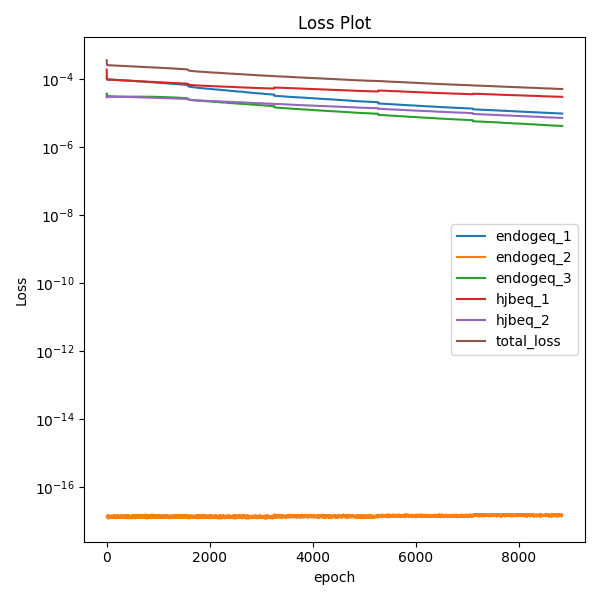

The file beside this chart, header and first rows:
epoch, endogeq_1, endogeq_2, endogeq_3, hjbeq_1, hjbeq_2, total_loss
0, 0.0001059, 1.3027356802603789e-17, 3.220292637706734e-05, 0.0001914, 2.937276804004796e-05, 0.0003589
1, 0.0001033, 1.349254001804646e-17, 3.751211625058204e-05, 0.0001086, 3.0539285944541916e-05, 0.00028
2, 9.994462743634358e-05, 1.403849245722126e-17, 3.672458842629567e-05, 0.0001041, 3.124897921225056e-05, 0.000272
3, 9.951730316970497e-05, 1.419669902117815e-17, 3.5448960261419415e-05, 0.000103, 3.0110559237073176e-05, 0.0002681
4, 9.760046668816358e-05, 1.426719797042482e-17, 3.7027384678367525e-05, 9.971645340556279e-05, 2.96609869110398e-05, 0.000264
5, 9.998668247135356e-05, 1.4053757248245313e-17, 3.389381890883669e-05, 9.982909978134558e-05, 2.971359936054796e-05, 0.0002634
6, 9.888681233860552e-05, 1.3465339837963879e-17, 3.452056262176484e-05, 9.914138354361057e-05, 2.9545688448706642e-05, 0.0002621
7, 9.995548316510394e-05, 1.3652134591071216e-17, 3.2316766009898856e-05, 9.859929559752345e-05, 2.9699573133257218e-05, 0.0002606
8, 9.932988177752122e-05, 1.3687939103885574e-17, 3.23644962918479e-05, 9.825464803725481e-05, 2.9793229259666987e-05, 0.0002597
9, 9.894613322103396e-05, 1.3642975220148416e-17, 3.232789094909094e-05, 9.828223119257018e-05, 2.9834323868271895e-05, 0.0002594
10, 9.850629430729896e-05, 1.3925249777001524e-17, 3.266554995207116e-05, 9.789143950911239e-05, 2.9823679142282344e-05, 0.0002589
11, 9.88273968687281e-05, 1.3222477955757085e-17, 3.216755430912599e-05, 9.77794625214301e-05, 2.985195351357106e-05, 0.0002586
12, 9.846647299127653e-05, 1.446731612165855e-17, 3.241081503801979e-05, 9.767867595655844e-05, 2.985656465170905e-05, 0.0002584
13, 9.869255882222205e-05, 1.2781164691250856e-17, 3.204660242772661e-05, 9.758959640748799e-05, 2.9865630494896322e-05, 0.0002582
14, 9.840558777796105e-05, 1.3041512344426409e-17, 3.223123349016532e-05, 9.746747673489153e-05, 2.9860901122447103e-05, 0.000258
15, 9.853792289504781e-05, 1.4292455103248515e-17, 3.19681093969848e-05, 9.736560605233535e-05, 2.9868606361560524e-05, 0.0002577
16, 9.83058926067315e-05, 1.3323786074098904e-17, 3.208708221791312e-05, 9.724962001200765e-05, 2.9876502594561316e-05, 0.0002575
17, 9.837956167757511e-05, 1.2579381425444058e-17, 3.1910476536722854e-05, 9.728475561132655e-05, 2.9887207347201183e-05, 0.0002575
18, 9.837060497375205e-05, 1.2766732043923031e-17, 3.188482151017524e-05, 9.715522173792124e-05, 2.9893897590227425e-05, 0.0002573
19, 9.820175910135731e-05, 1.4248601295893403e-17, 3.1967327231541276e-05, 9.713485633255914e-05, 2.990233406308107e-05, 0.0002572
20, 9.817695536185056e-05, 1.2389533548695787e-17, 3.196829493390396e-05, 9.705180127639323e-05, 2.990177381434478e-05, 0.0002571
21, 9.82004712568596e-05, 1.2985446042507564e-17, 3.187988113495521e-05, 9.709435107652098e-05, 2.9905942938057706e-05, 0.0002571
22, 9.820511331781745e-05, 1.3675449503816636e-17, 3.184277011314407e-05, 9.701596718514338e-05, 2.9911165256635286e-05, 0.000257
23, 9.818105172598734e-05, 1.2522205047143168e-17, 3.183342778356746e-05, 9.69671382335946e-05, 2.9916714993305504e-05, 0.0002569
24, 9.813196083996445e-05, 1.4341305081503446e-17, 3.185040259268135e-05, 9.698674693936482e-05, 2.9921240638941526e-05, 0.0002569
25, 9.807661990635097e-05, 1.2894962409661614e-17, 3.18790043820627e-05, 9.696929919300601e-05, 2.9923990950919688e-05, 0.0002568
26, 9.803611465031281e-05, 1.3685441018435664e-17, 3.1895426218397915e-05, 9.689846046967432e-05, 2.9925487979198806e-05, 0.0002568
27, 9.802052227314562e-05, 1.4076517949980322e-17, 3.188296250300482e-05, 9.687094279797748e-05, 2.9927217838121578e-05, 0.0002567
28, 9.802421118365601e-05, 1.4330758528693395e-17, 3.184696470270865e-05, 9.687933925306424e-05, 2.993050111399498e-05, 0.0002567
29, 9.802966087590903e-05, 1.324440485943464e-17, 3.180850762873888e-05, 9.685052646091208e-05, 2.9935583370388485e-05, 0.0002566
30, 9.801956184674054e-05, 1.3243572715738412e-17, 3.1785748433321714e-05, 9.680150833446532e-05, 2.9941615139250644e-05, 0.0002565
31, 9.798778046388179e-05, 1.4390432992444196e-17, 3.1784835300641134e-05, 9.678494825493544e-05, 2.9947223083581775e-05, 0.0002565
32, 9.794320067157969e-05, 1.17314485056833e-17, 3.179997293045744e-05, 9.678064088802785e-05, 2.9951414035167545e-05, 0.0002565
33, 9.790141484700143e-05, 1.4486467007200377e-17, 3.1815656257094815e-05, 9.674045577412471e-05, 2.9953969715279527e-05, 0.0002564
34, 9.787589806364849e-05, 1.3176959033828904e-17, 3.18149286613334e-05, 9.670068538980559e-05, 2.995578688569367e-05, 0.0002563
35, 9.786840382730588e-05, 1.4026557895343344e-17, 3.179320628987625e-05, 9.669025166658685e-05, 2.9957980586914346e-05, 0.0002563
36, 9.786929877009243e-05, 1.3475054247077701e-17, 3.1761530408402905e-05, 9.667742415331304e-05, 2.9961309337522835e-05, 0.0002563
37, 9.786368173081428e-05, 1.3332668339516499e-17, 3.173588993377052e-05, 9.664178651291877e-05, 2.9965602152515203e-05, 0.0002562
38, 9.784301801119e-05, 1.3507527703565308e-17, 3.172565993736498e-05, 9.661525837145746e-05, 2.99700641335221e-05, 0.0002562
39, 9.780874097486958e-05, 1.2988776271653703e-17, 3.173030199832283e-05, 9.660018986323848e-05, 2.9973878554301336e-05, 0.0002561
40, 9.777142986422405e-05, 1.3314349597670899e-17, 3.1740251870360225e-05, 9.657898772275075e-05, 2.9976636142237112e-05, 0.0002561
41, 9.774335921974853e-05, 1.277339332939592e-17, 3.1742041755933315e-05, 9.654554742155597e-05, 2.9978737074998207e-05, 0.000256
42, 9.77291856543161e-05, 1.4566404087236277e-17, 3.172812284901738e-05, 9.652257722336799e-05, 2.9980994440848008e-05, 0.000256
43, 9.772454359335825e-05, 1.3608835821907128e-17, 3.170280251652002e-05, 9.650722495280206e-05, 2.9984086722834036e-05, 0.0002559
44, 9.771889745024964e-05, 1.362354640192077e-17, 3.167785325786099e-05, 9.648330160416663e-05, 2.998813579324633e-05, 0.0002559
45, 9.770326141733676e-05, 1.323219319205152e-17, 3.166291571687907e-05, 9.64552818913944e-05, 2.9992623240104876e-05, 0.0002558
46, 9.767591109266505e-05, 1.284472524951943e-17, 3.166030364809558e-05, 9.64384526014328e-05, 2.999692878802307e-05, 0.0002558
47, 9.76430019363761e-05, 1.4140910651945125e-17, 3.166460737702437e-05, 9.64159335126169e-05, 3.0000466722412966e-05, 0.0002557
48, 9.761452383827418e-05, 1.3014589269849033e-17, 3.166586975567043e-05, 9.639083873480558e-05, 3.0003311621840112e-05, 0.0002557
49, 9.759565000422299e-05, 1.384503559146042e-17, 3.1656618375563994e-05, 9.636417962610722e-05, 3.0005954613443464e-05, 0.0002556
50, 9.758542728377506e-05, 1.3147815806487436e-17, 3.163757355650887e-05, 9.634685557102785e-05, 3.0009012334630825e-05, 0.0002556
51, 9.757648513186723e-05, 1.3876399798746593e-17, 3.16167097480502e-05, 9.632803994463757e-05, 3.0012664865353145e-05, 0.0002555
52, 9.756100189406425e-05, 1.385502793326006e-17, 3.1602241506334394e-05, 9.630282875150442e-05, 3.0016713935765438e-05, 0.0002555
53, 9.753644553711638e-05, 1.3606615669143035e-17, 3.159728294122033e-05, 9.62822959991172e-05, 3.0020586564205587e-05, 0.0002554
54, 9.750650497153401e-05, 1.3588296927297436e-17, 3.159870902891271e-05, 9.626201062928885e-05, 3.0023955332580954e-05, 0.0002554
55, 9.747857984621078e-05, 1.3426759307013793e-17, 3.159912375849672e-05, 9.623775258660316e-05, 3.002676930918824e-05, 0.0002553
56, 9.745756688062102e-05, 1.3970213660738682e-17, 3.159233892802149e-05, 9.621562639949843e-05, 3.0029405024833977e-05, 0.0002553
57, 9.744372800923884e-05, 1.2975731633393742e-17, 3.157756509608589e-05, 9.619545744499192e-05, 3.0032357244635932e-05, 0.0002552
58, 9.743163536768407e-05, 1.3659073809229923e-17, 3.156035381834954e-05, 9.617509931558743e-05, 3.0035780582693405e-05, 0.0002552
59, 9.741556277731434e-05, 1.3456180467041079e-17, 3.154710793751292e-05, 9.615292947273701e-05, 3.0039633202250116e-05, 0.0002552
... 8,780 more rows
